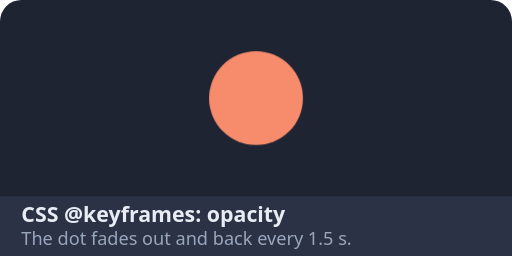
t = 0.00 s
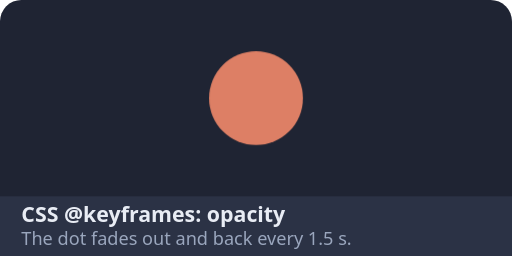
t = 0.19 s
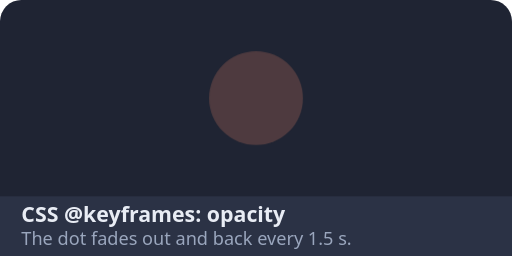
t = 0.56 s
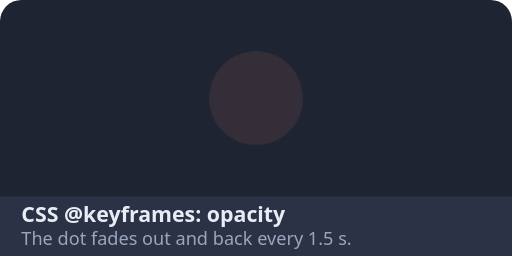
t = 0.75 s
t = 0.94 s: frame unchanged from t = 0.56 s, image omitted
t = 1.31 s: frame unchanged from t = 0.19 s, image omitted

The animated SVG that drew these frames (rendered in a browser with its animation timeline set to each time). Animation: 1 CSS @keyframes rule; one cycle of 1.50 s, repeats indefinitely.

<svg xmlns="http://www.w3.org/2000/svg" xmlns:xlink="http://www.w3.org/1999/xlink" width="240" height="120" viewBox="0 0 240 120">
<style>.pulse{animation:pulse 1.5s ease-in-out infinite}@keyframes pulse{50%{opacity:.1}}</style><rect width="240" height="120" rx="10" fill="#1f2433"/>
<rect y="92" width="240" height="28" rx="0" fill="#2b3245"/>
<text x="10" y="104" font-family="system-ui, -apple-system, sans-serif" font-size="10" font-weight="600" fill="#e8ecf4">CSS @keyframes: opacity</text>
<text x="10" y="115" font-family="system-ui, -apple-system, sans-serif" font-size="8.5" fill="#9aa6bd">The dot fades out and back every 1.5 s.</text>
<circle class="pulse" cx="120" cy="46" r="22" fill="#f78c6c"/>
</svg>
